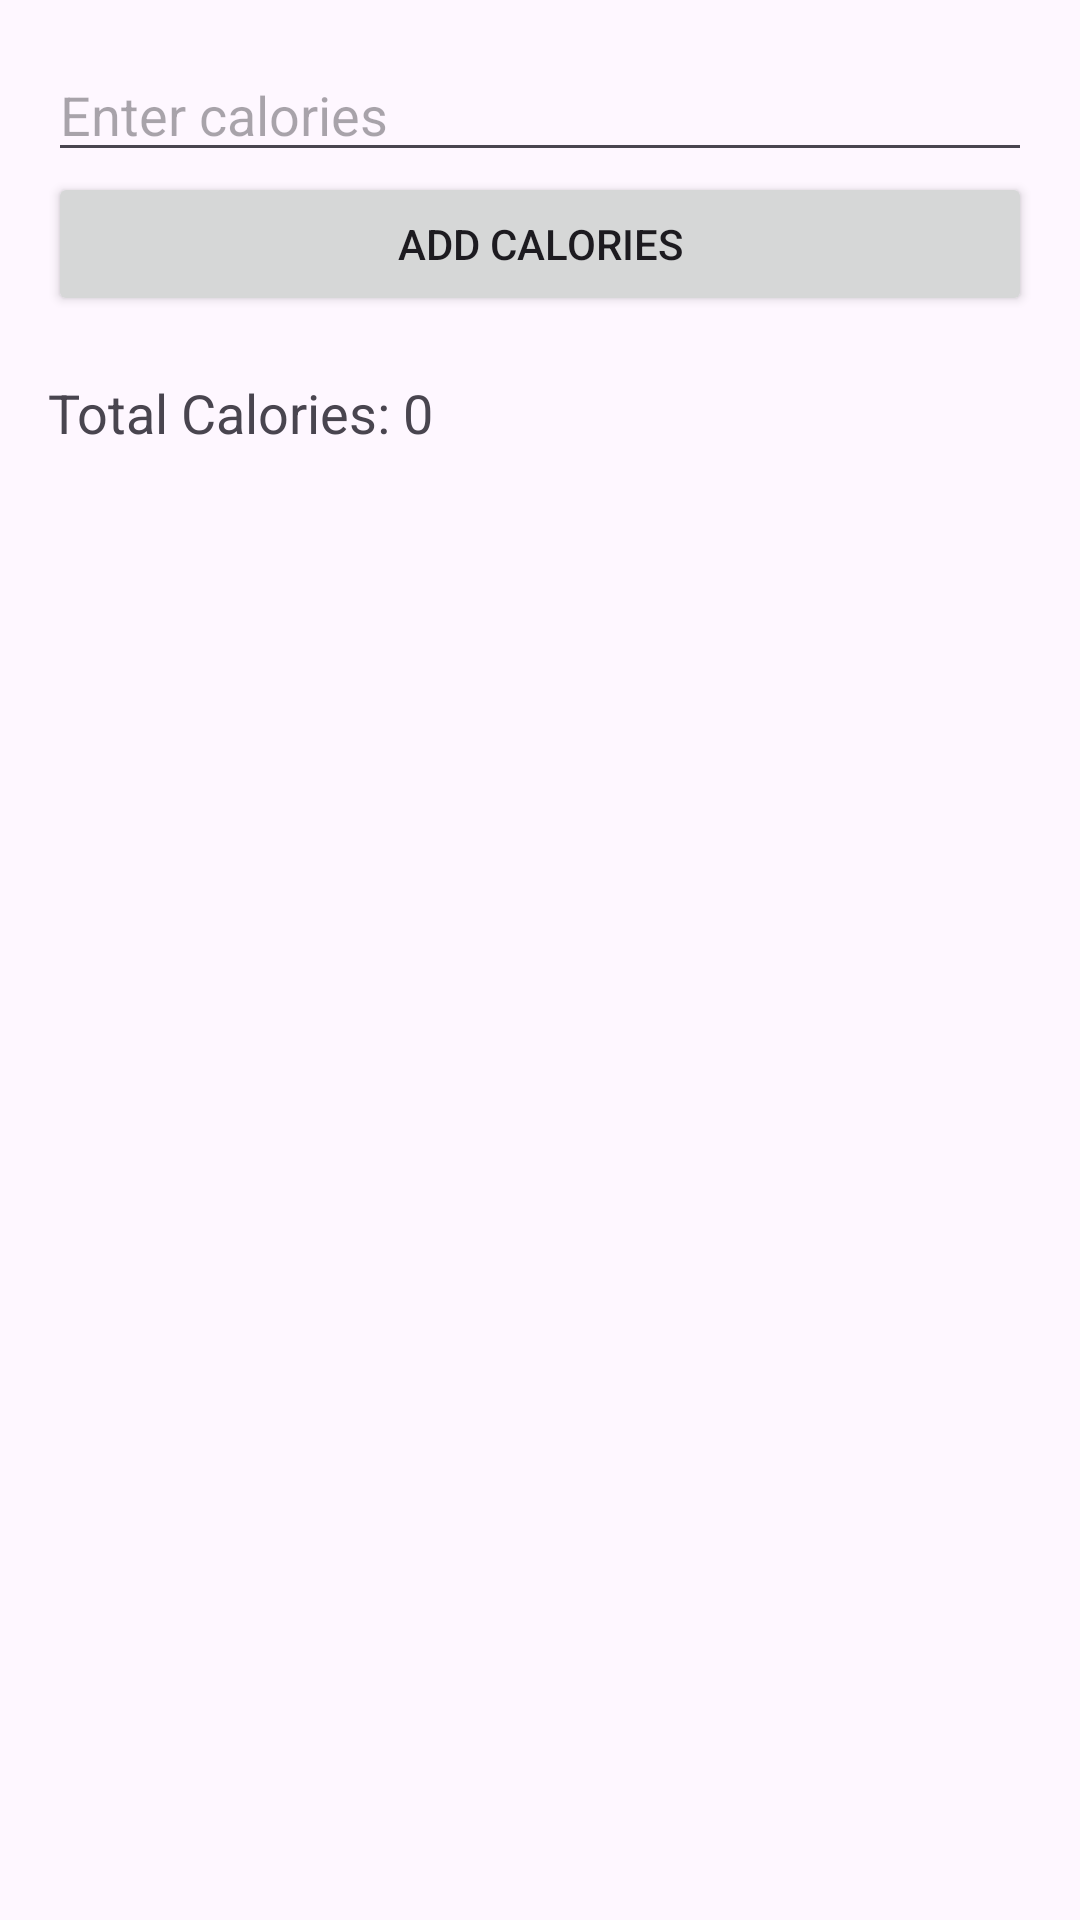

Write the Android layout XML for this screen, with the resource values it uses.
<!-- AndroidManifest.xml: application theme Theme.PeakMode -->
<!-- res/layout/activity_calories.xml -->
<?xml version="1.0" encoding="utf-8"?>

<LinearLayout xmlns:android="http://schemas.android.com/apk/res/android"

android:orientation="vertical"
android:layout_width="match_parent"
android:layout_height="match_parent"
android:padding="16dp">

<EditText
    android:id="@+id/etCalories"
    android:hint="Enter calories"
    android:inputType="number"
    android:layout_width="match_parent"
    android:layout_height="wrap_content" />

<Button
    android:id="@+id/btnAddCalories"
    android:text="Add Calories"
    android:layout_width="match_parent"
    android:layout_height="wrap_content" />

<TextView
    android:id="@+id/tvTotalCalories"
    android:text="Total Calories: 0"
    android:textSize="18sp"
    android:layout_marginTop="20dp"
    android:layout_width="wrap_content"
    android:layout_height="wrap_content" />

</LinearLayout>
<!-- resources referenced by this layout -->
<resources>
  <style name="Theme.PeakMode" parent="Base.Theme.PeakMode" />
  <style name="Base.Theme.PeakMode" parent="Theme.Material3.DayNight.NoActionBar">
          
          
      </style>
</resources>
